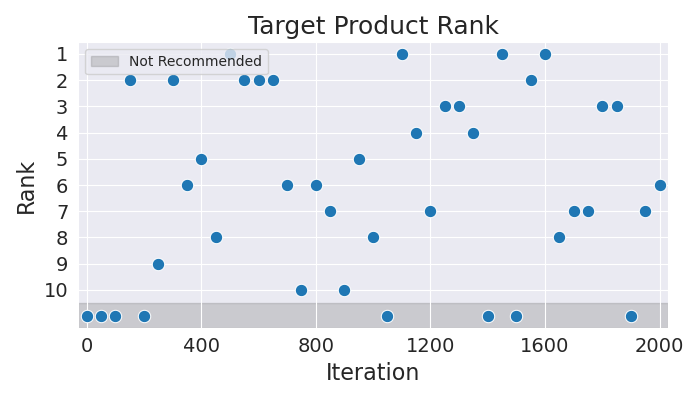

Source data for this figure (header and first rows):
Iteration, Rank
0, 11
50, 11
100, 11
150, 2
200, 11
250, 9
300, 2
350, 6
400, 5
450, 8
500, 1
550, 2
600, 2
650, 2
700, 6
750, 10
800, 6
850, 7
900, 10
950, 5
1000, 8
1050, 11
1100, 1
1150, 4
1200, 7
1250, 3
1300, 3
1350, 4
1400, 11
1450, 1
1500, 11
1550, 2
1600, 1
1650, 8
1700, 7
1750, 7
1800, 3
1850, 3
1900, 11
1950, 7
2000, 6
